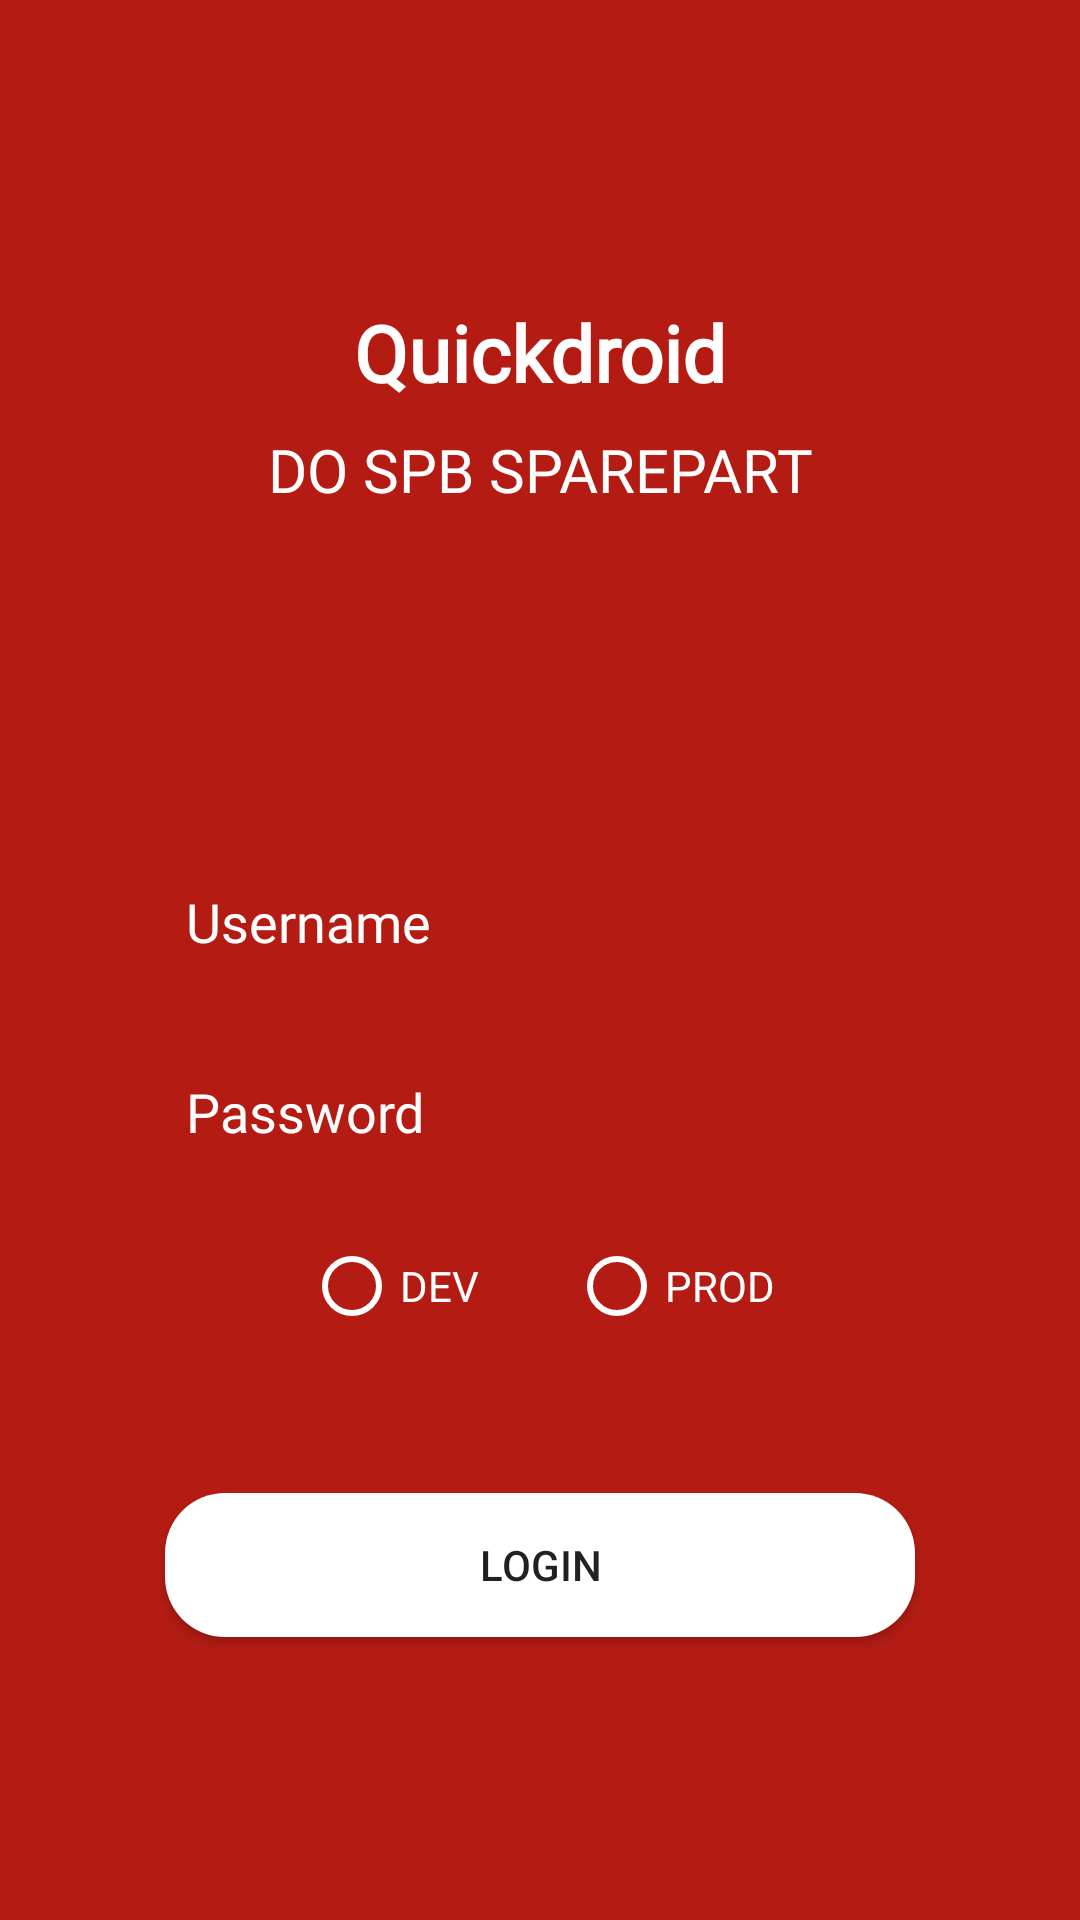

Reconstruct the res/layout file that produces this screen, plus the resources it refers to.
<!-- AndroidManifest.xml: application theme AppTheme -->
<!-- res/layout/activity_login.xml -->
<?xml version="1.0" encoding="utf-8"?>
<androidx.constraintlayout.widget.ConstraintLayout
    xmlns:android="http://schemas.android.com/apk/res/android"
    xmlns:app="http://schemas.android.com/apk/res-auto"
    xmlns:tools="http://schemas.android.com/tools"
    android:descendantFocusability="beforeDescendants"
    android:focusableInTouchMode="true"
    android:layout_width="match_parent"
    android:layout_height="match_parent"
    android:background="@drawable/gradient"
    tools:context=".LoginActivity">
    <androidx.constraintlayout.widget.ConstraintLayout
        android:id="@+id/main_contain"
        android:layout_width="match_parent"
        android:layout_height="match_parent">
        <TextView
            android:id="@+id/ivHeader"
            android:layout_width="match_parent"
            android:layout_height="wrap_content"
            android:text="@string/header"
            android:gravity="center"
            style="@style/TextViewLargeWhite"
            app:layout_constraintTop_toTopOf="parent"
            app:layout_constraintLeft_toLeftOf="parent"
            app:layout_constraintRight_toRightOf="parent"
            android:layout_marginTop="100dp"/>

        <TextView
            android:id="@+id/ivQuick"
            style="@style/TextViewMediumWhite"
            android:layout_width="match_parent"
            android:layout_height="wrap_content"
            android:layout_marginTop="8dp"
            android:gravity="center"
            android:text="@string/app_name"
            app:layout_constraintLeft_toLeftOf="parent"
            app:layout_constraintRight_toRightOf="parent"
            app:layout_constraintTop_toBottomOf="@id/ivHeader" />

        <Spinner
            android:gravity="center"
            android:id="@+id/sp_subinv"
            android:layout_width="match_parent"
            android:layout_height="48dp"
            android:background="@drawable/state_edit_text"
            app:layout_constraintTop_toBottomOf="@id/ivQuick"
            app:layout_constraintLeft_toLeftOf="parent"
            app:layout_constraintRight_toRightOf="parent"
            android:layout_marginTop="50dp"
            android:layout_marginStart="50dp"
            android:layout_marginEnd="50dp">
        </Spinner>

        <EditText
            android:id="@+id/et_username"
            android:layout_width="0dp"
            android:layout_height="wrap_content"
            android:hint="@string/username"
            android:inputType="textCapCharacters"
            android:padding="12dp"
            android:importantForAutofill="no"
            style="@style/EditTextMain"
            android:drawableLeft="@drawable/ic_account"
            app:drawableTint="@color/white"
            android:drawablePadding="10dp"
            app:layout_constraintHorizontal_bias="1.0"
            app:layout_constraintTop_toBottomOf="@id/sp_subinv"
            app:layout_constraintLeft_toLeftOf="parent"
            app:layout_constraintRight_toRightOf="parent"
            android:layout_marginTop="15dp"
            android:layout_marginStart="50dp"
            android:layout_marginEnd="50dp"/>

        <EditText
            android:id="@+id/et_password"
            android:layout_width="0dp"
            android:layout_height="wrap_content"
            android:hint="@string/password"
            android:inputType="textPassword"
            android:padding="12dp"
            android:importantForAutofill="no"
            style="@style/EditTextMain"
            android:drawableLeft="@drawable/ic_lock"
            android:drawablePadding="10dp"
            app:layout_constraintHorizontal_bias="1.0"
            app:layout_constraintTop_toBottomOf="@id/et_username"
            app:layout_constraintLeft_toLeftOf="parent"
            app:layout_constraintRight_toRightOf="parent"
            android:layout_marginTop="15dp"
            android:layout_marginStart="50dp"
            android:layout_marginEnd="50dp"/>
        <RadioGroup
            android:id="@+id/rb_koneksi"
            android:layout_marginTop="10dp"
            android:layout_width="match_parent"
            android:layout_height="wrap_content"
            android:orientation="horizontal"
            android:gravity="center"
            app:layout_constraintTop_toBottomOf="@id/et_password"
            app:layout_constraintLeft_toLeftOf="parent"
            app:layout_constraintRight_toRightOf="parent">
            <RadioButton
                android:id="@+id/rb_dev"
                android:layout_width="wrap_content"
                android:layout_height="wrap_content"
                android:layout_marginRight="30dp"
                android:text="DEV"
                android:textColor="@color/white"
                android:buttonTint="@color/white"/>
            <RadioButton
                android:id="@+id/rb_prod"
                android:layout_width="wrap_content"
                android:layout_height="wrap_content"
                android:text="PROD"
                android:textColor="@color/white"
                android:buttonTint="@color/white"/>
        </RadioGroup>

        <Button
            android:id="@+id/btn_login"
            android:layout_width="match_parent"
            android:layout_height="wrap_content"
            android:text="login"
            android:background="@drawable/state_button"
            app:layout_constraintTop_toBottomOf="@id/rb_koneksi"
            app:layout_constraintLeft_toLeftOf="parent"
            app:layout_constraintRight_toRightOf="parent"
            android:layout_marginTop="45dp"
            android:layout_marginStart="55dp"
            android:layout_marginEnd="55dp"/>
    </androidx.constraintlayout.widget.ConstraintLayout>

</androidx.constraintlayout.widget.ConstraintLayout>
<!-- resources referenced by this layout -->
<resources>
  <color name="white">#FFFFFF</color>
  <!-- drawable gradient (drawable) -->
  <?xml version="1.0" encoding="utf-8"?>
  <selector xmlns:android="http://schemas.android.com/apk/res/android">
      <item>
          <shape>
              <gradient
                  android:angle="270"
                  android:startColor="@color/colorPrimary"
                  android:endColor="@color/colorPrimary"
                  android:type="linear" />
          </shape>
      </item>
  </selector>
  <!-- drawable state_button (drawable) -->
  <?xml version="1.0" encoding="utf-8"?>
  <selector xmlns:android="http://schemas.android.com/apk/res/android">
      <item android:state_pressed="true">
          <shape android:shape="rectangle">
              <solid android:color="@color/white"/>
              <corners android:radius="20dp"/>
          </shape>
      </item>
      <item android:state_focused="true">
          <shape android:shape="rectangle">
              <solid android:color="@color/white"/>
              <corners android:radius="20dp"/>
          </shape>
      </item>
      <item>
          <shape android:shape="rectangle">
              <solid android:color="@color/white"/>
              <corners android:radius="20dp"/>
          </shape>
      </item>
  </selector>
  <!-- drawable state_edit_text (drawable) -->
  <?xml version="1.0" encoding="utf-8"?>
  <selector xmlns:android="http://schemas.android.com/apk/res/android">
      <item android:state_pressed="true">
          <shape android:shape="rectangle">
              <solid android:color="@color/colorPrimaryDark"/>
              <corners android:radius="20dp"/>
              <stroke android:color="@color/white"
                  android:width="1sp"/>
          </shape>
      </item>
      <item android:state_focused="true">
          <shape android:shape="rectangle">
              <solid android:color="@color/colorPrimaryDark"/>
              <corners android:radius="20dp"/>
              <stroke android:color="@color/white"
                  android:width="1sp"/>
          </shape>
      </item>
      <item>
          <shape android:shape="rectangle">
              <solid android:color="@color/colorPrimaryDark"/>
              <corners android:radius="20dp"/>
              <stroke android:color="@color/colorPrimaryDark"
                  android:width="1sp"/>
          </shape>
      </item>
  </selector>
  <string name="app_name">DO SPB SPAREPART</string>
  <string name="header" translatable="false">Quickdroid</string>
  <string name="password" translatable="false">Password</string>
  <string name="username" translatable="false">Username</string>
  <style name="EditTextMain">
          <item name="android:background">@drawable/state_edit_text</item>
          <item name="android:textSize">18sp</item>
          <item name="android:textColor">@color/white</item>
          <item name="android:textColorHint">@color/white</item>
          <item name="android:fontFamily">@font/f_opensans</item>
      </style>
  <style name="TextViewLargeWhite">
          <item name="android:textColor">@color/white</item>
          <item name="android:textSize">26sp</item>
          <item name="android:textStyle">bold</item>
          <item name="android:fontFamily">@font/f_opensans</item>
      </style>
  <style name="TextViewMediumWhite">
          <item name="android:textColor">@color/white</item>
          <item name="android:textSize">20sp</item>
          <item name="android:fontFamily">@font/f_opensans</item>
      </style>
  <style name="AppTheme" parent="Theme.MaterialComponents.Light.DarkActionBar">
      
          <item name="colorPrimary">@color/colorPrimary</item>
          <item name="colorPrimaryDark">@color/colorPrimaryDark</item>
          <item name="colorAccent">@color/colorAccent</item>
      </style>
  <color name="colorPrimary">#B41C13</color>
  <color name="colorPrimaryDark">#B41C13</color>
  <color name="colorAccent">#B41C13</color>
</resources>
